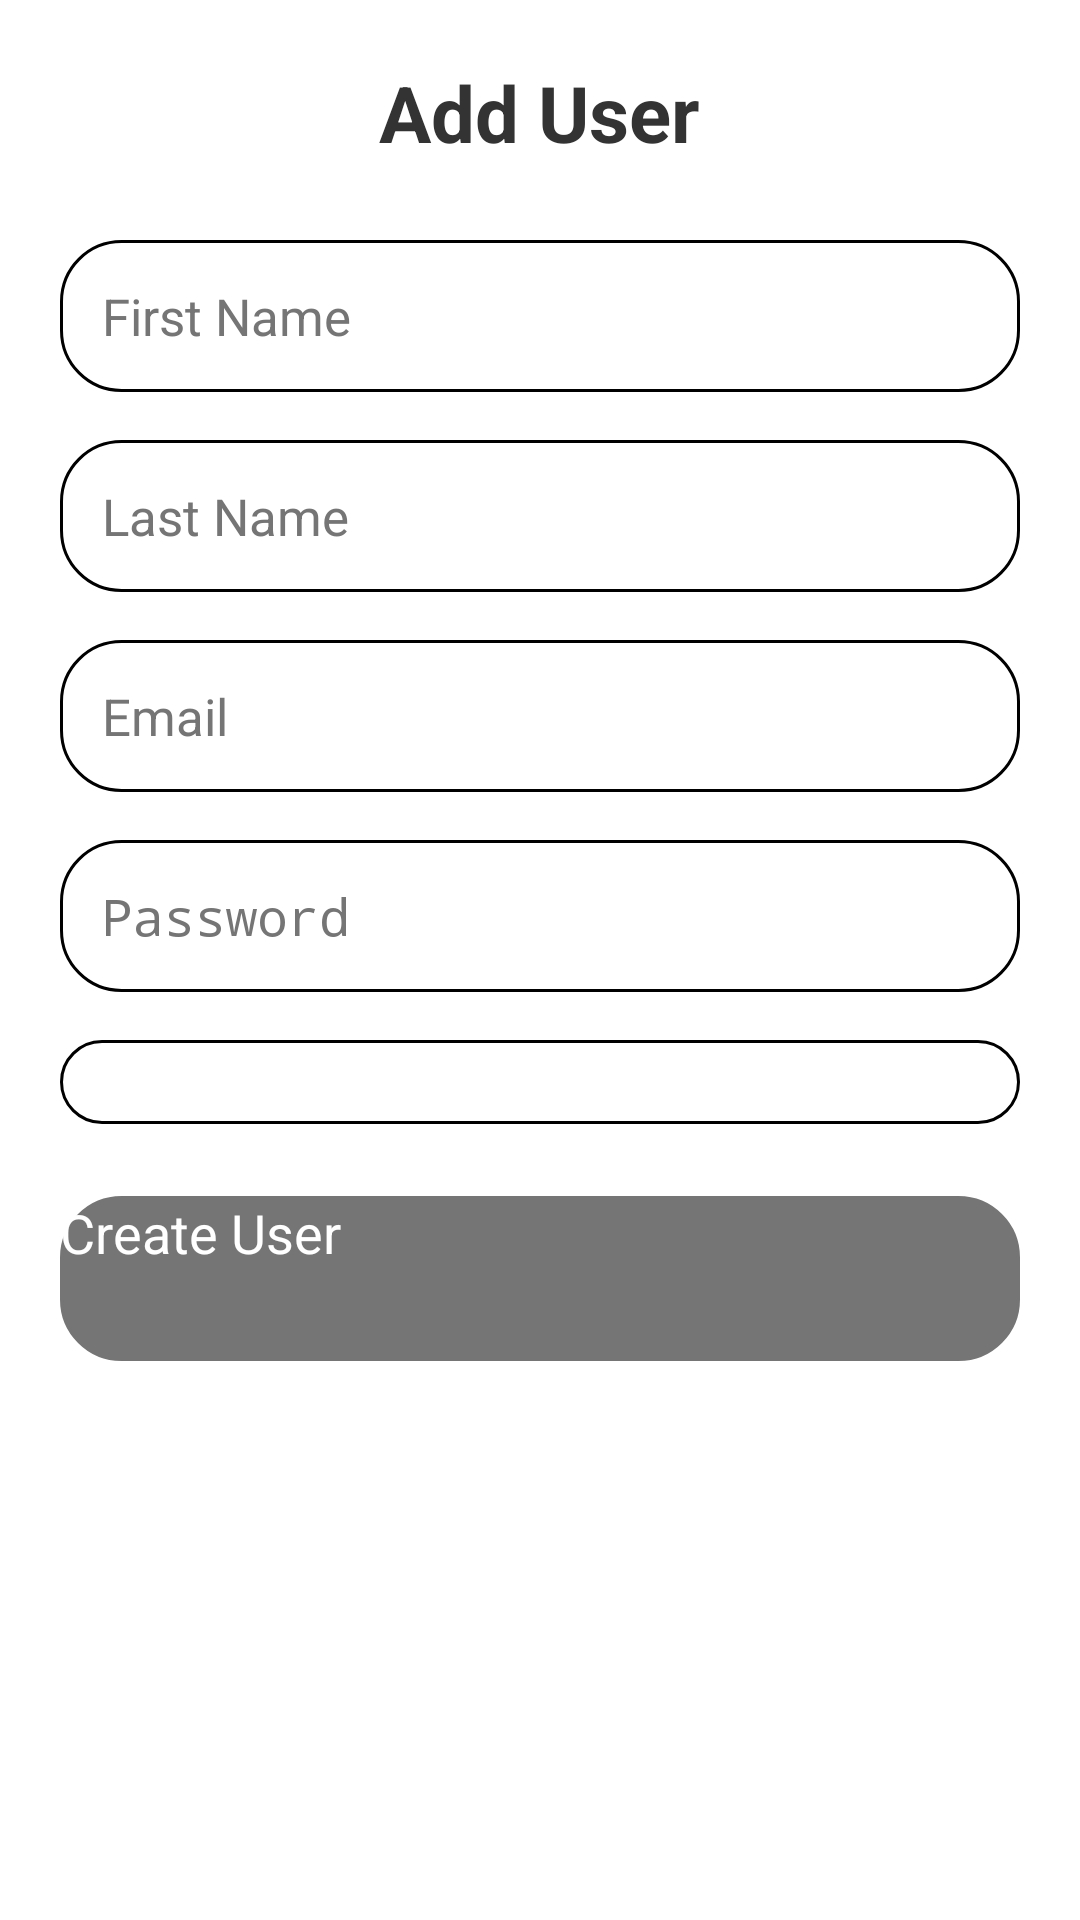

Reconstruct the res/layout file that produces this screen, plus the resources it refers to.
<!-- AndroidManifest.xml: application theme Theme.utasteproject -->
<!-- res/layout/activity_add_user.xml -->
<?xml version="1.0" encoding="utf-8"?>
<ScrollView xmlns:android="http://schemas.android.com/apk/res/android"
    android:layout_width="match_parent"
    android:layout_height="match_parent"
    android:padding="20dp"
    android:background="#FFFFFF">

    <LinearLayout
        android:layout_width="match_parent"
        android:layout_height="wrap_content"
        android:orientation="vertical">

        <TextView
            android:layout_width="wrap_content"
            android:layout_height="wrap_content"
            android:text="Add User"
            android:textSize="26sp"
            android:textColor="#333333"
            android:textStyle="bold"
            android:layout_marginBottom="25dp"
            android:layout_gravity="center"/>

        <EditText
            android:id="@+id/input_firstname"
            android:layout_width="match_parent"
            android:layout_height="wrap_content"
            android:hint="First Name"
            android:textColorHint="#757575"
            android:background="@drawable/rounded_corners"
            android:padding="14dp"
            android:textSize="17sp"
            android:layout_marginBottom="16dp"/>

        <EditText
            android:id="@+id/input_lastname"
            android:layout_width="match_parent"
            android:layout_height="wrap_content"
            android:hint="Last Name"
            android:textColorHint="#757575"
            android:background="@drawable/rounded_corners"
            android:padding="14dp"
            android:textSize="17sp"
            android:layout_marginBottom="16dp"/>

        <EditText
            android:id="@+id/input_email"
            android:layout_width="match_parent"
            android:layout_height="wrap_content"
            android:hint="Email"
            android:inputType="textEmailAddress"
            android:textColorHint="#757575"
            android:background="@drawable/rounded_corners"
            android:padding="14dp"
            android:textSize="17sp"
            android:layout_marginBottom="16dp"/>

        <EditText
            android:id="@+id/input_password"
            android:layout_width="match_parent"
            android:layout_height="wrap_content"
            android:hint="Password"
            android:inputType="textPassword"
            android:textColorHint="#757575"
            android:background="@drawable/rounded_corners"
            android:padding="14dp"
            android:textSize="17sp"
            android:layout_marginBottom="16dp"/>

        <Spinner
            android:id="@+id/input_role"
            android:layout_width="match_parent"
            android:layout_height="wrap_content"
            android:background="@drawable/rounded_corners"
            android:padding="14dp"
            android:layout_marginBottom="24dp"/>

        <Button
            android:id="@+id/btn_save_user"
            android:layout_width="match_parent"
            android:layout_height="55dp"
            android:text="Create User"
            android:textSize="18sp"
            android:textColor="@android:color/white"
            android:background="@drawable/button_selector"/>

    </LinearLayout>

</ScrollView>
<!-- resources referenced by this layout -->
<resources>
  <!-- drawable button_selector (drawable) -->
  <?xml version="1.0" encoding="utf-8"?>
  <selector xmlns:android="http://schemas.android.com/apk/res/android">
  
      
      <item android:state_pressed="true"
          android:drawable="@drawable/button_pressed_effect" />
  
      
      <item android:drawable="@drawable/button_normal" />
  
  </selector>
  <!-- drawable rounded_corners (drawable) -->
  <?xml version="1.0" encoding="utf-8"?>
  <shape xmlns:android="http://schemas.android.com/apk/res/android"
      android:shape="rectangle">
      <corners android:radius="20dp"/>
      <stroke android:width="1dip"/>
  
  </shape>
  <!-- drawable button_pressed_effect (drawable) -->
  <?xml version="1.0" encoding="utf-8"?>
  <shape xmlns:android="http://schemas.android.com/apk/res/android"
      android:shape="rectangle">
      <corners android:radius="20dp"/>
      <stroke android:width="1dip" android:color="#AA757575"/>
      <solid android:color="#99757575"/>
  
  </shape>
  <!-- drawable button_normal (drawable) -->
  <?xml version="1.0" encoding="utf-8"?>
  <shape xmlns:android="http://schemas.android.com/apk/res/android"
      android:shape="rectangle">
      <corners android:radius="20dp"/>
      <stroke android:width="1dip" android:color="#757575"/>
      <solid android:color="#757575"/>
  
  </shape>
</resources>
